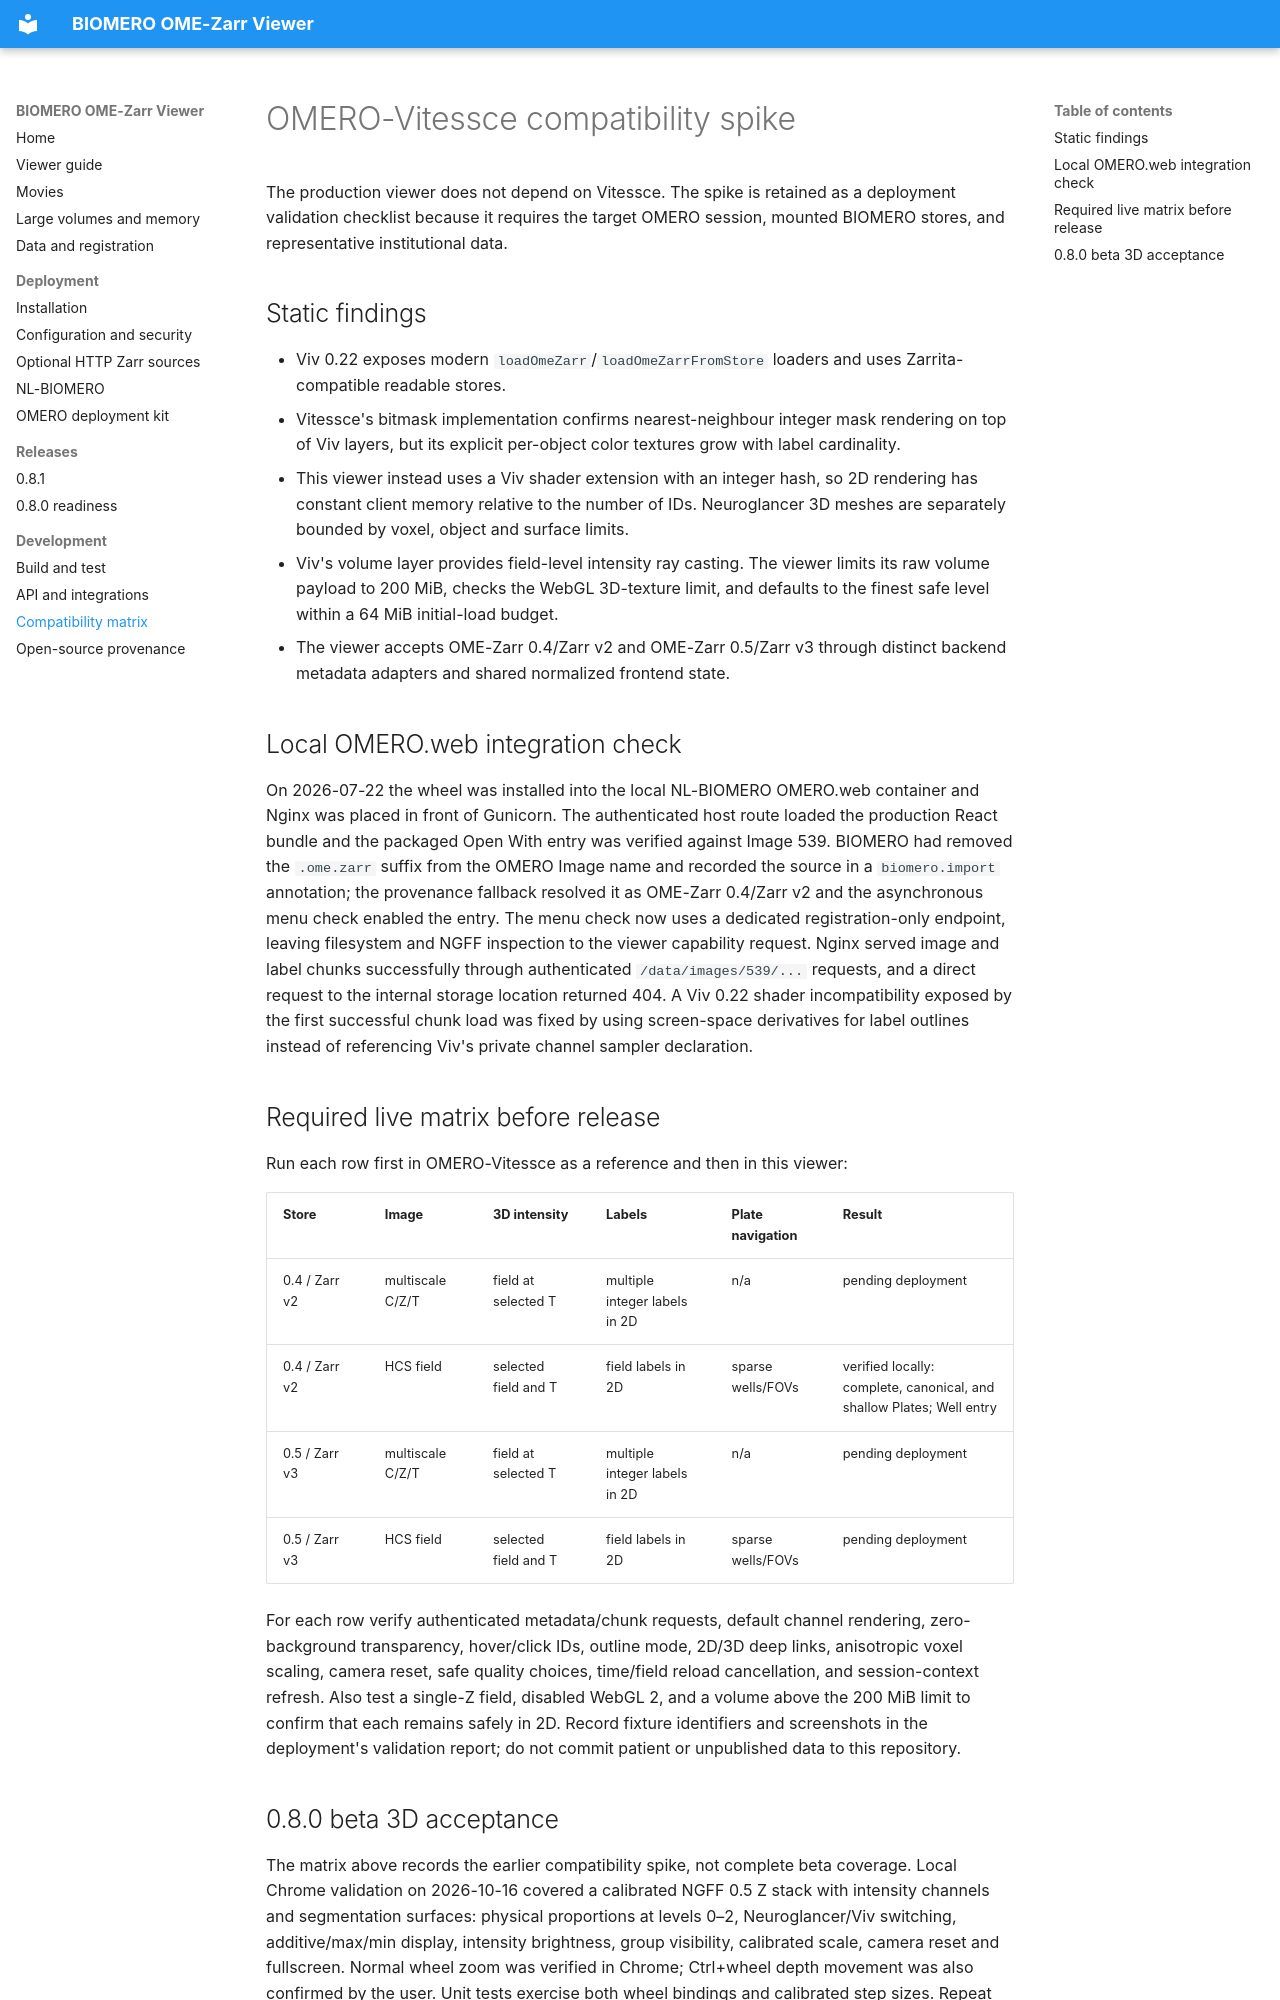

repository: NL-BioImaging/BIOMERO.ZarrViewer · page: compatibility-spike/index.html · generator: mkdocs

# OMERO-Vitessce compatibility spike

The production viewer does not depend on Vitessce. The spike is retained as a
deployment validation checklist because it requires the target OMERO session,
mounted BIOMERO stores, and representative institutional data.

## Static findings

- Viv 0.22 exposes modern `loadOmeZarr`/`loadOmeZarrFromStore` loaders and uses
  Zarrita-compatible readable stores.
- Vitessce's bitmask implementation confirms nearest-neighbour integer mask
  rendering on top of Viv layers, but its explicit per-object color textures
  grow with label cardinality.
- This viewer instead uses a Viv shader extension with an integer hash, so
  2D rendering has constant client memory relative to the number of IDs.
  Neuroglancer 3D meshes are separately bounded by voxel, object and surface limits.
- Viv's volume layer provides field-level intensity ray casting. The viewer
  limits its raw volume payload to 200 MiB, checks the WebGL 3D-texture limit,
  and defaults to the finest safe level within a 64 MiB initial-load budget.
- The viewer accepts OME-Zarr 0.4/Zarr v2 and OME-Zarr 0.5/Zarr v3 through
  distinct backend metadata adapters and shared normalized frontend state.

## Local OMERO.web integration check

On 2026-07-22 the wheel was installed into the local NL-BIOMERO OMERO.web
container and Nginx was placed in front of Gunicorn. The authenticated host
route loaded the production React bundle and the packaged Open With entry was
verified against Image 539. BIOMERO had removed the `.ome.zarr` suffix from
the OMERO Image name and recorded the source in a `biomero.import` annotation;
the provenance fallback resolved it as OME-Zarr 0.4/Zarr v2 and the
asynchronous menu check enabled the entry. The menu check now uses a dedicated
registration-only endpoint, leaving filesystem and NGFF inspection to the
viewer capability request. Nginx served image and label chunks
successfully through authenticated `/data/images/539/...` requests, and a
direct request to the internal storage location returned 404. A Viv 0.22
shader incompatibility exposed by the first successful chunk load was fixed by
using screen-space derivatives for label outlines instead of referencing Viv's
private channel sampler declaration.

## Required live matrix before release

Run each row first in OMERO-Vitessce as a reference and then in this viewer:

| Store | Image | 3D intensity | Labels | Plate navigation | Result |
|---|---|---|---|---|---|
| 0.4 / Zarr v2 | multiscale C/Z/T | field at selected T | multiple integer labels in 2D | n/a | pending deployment |
| 0.4 / Zarr v2 | HCS field | selected field and T | field labels in 2D | sparse wells/FOVs | verified locally: complete, canonical, and shallow Plates; Well entry |
| 0.5 / Zarr v3 | multiscale C/Z/T | field at selected T | multiple integer labels in 2D | n/a | pending deployment |
| 0.5 / Zarr v3 | HCS field | selected field and T | field labels in 2D | sparse wells/FOVs | pending deployment |

For each row verify authenticated metadata/chunk requests, default channel
rendering, zero-background transparency, hover/click IDs, outline mode, 2D/3D
deep links, anisotropic voxel scaling, camera reset, safe quality choices,
time/field reload cancellation, and session-context refresh. Also test a
single-Z field, disabled WebGL 2, and a volume above the 200 MiB limit to
confirm that each remains safely in 2D. Record fixture identifiers and
screenshots in the deployment's validation report; do not commit patient or
unpublished data to this repository.
